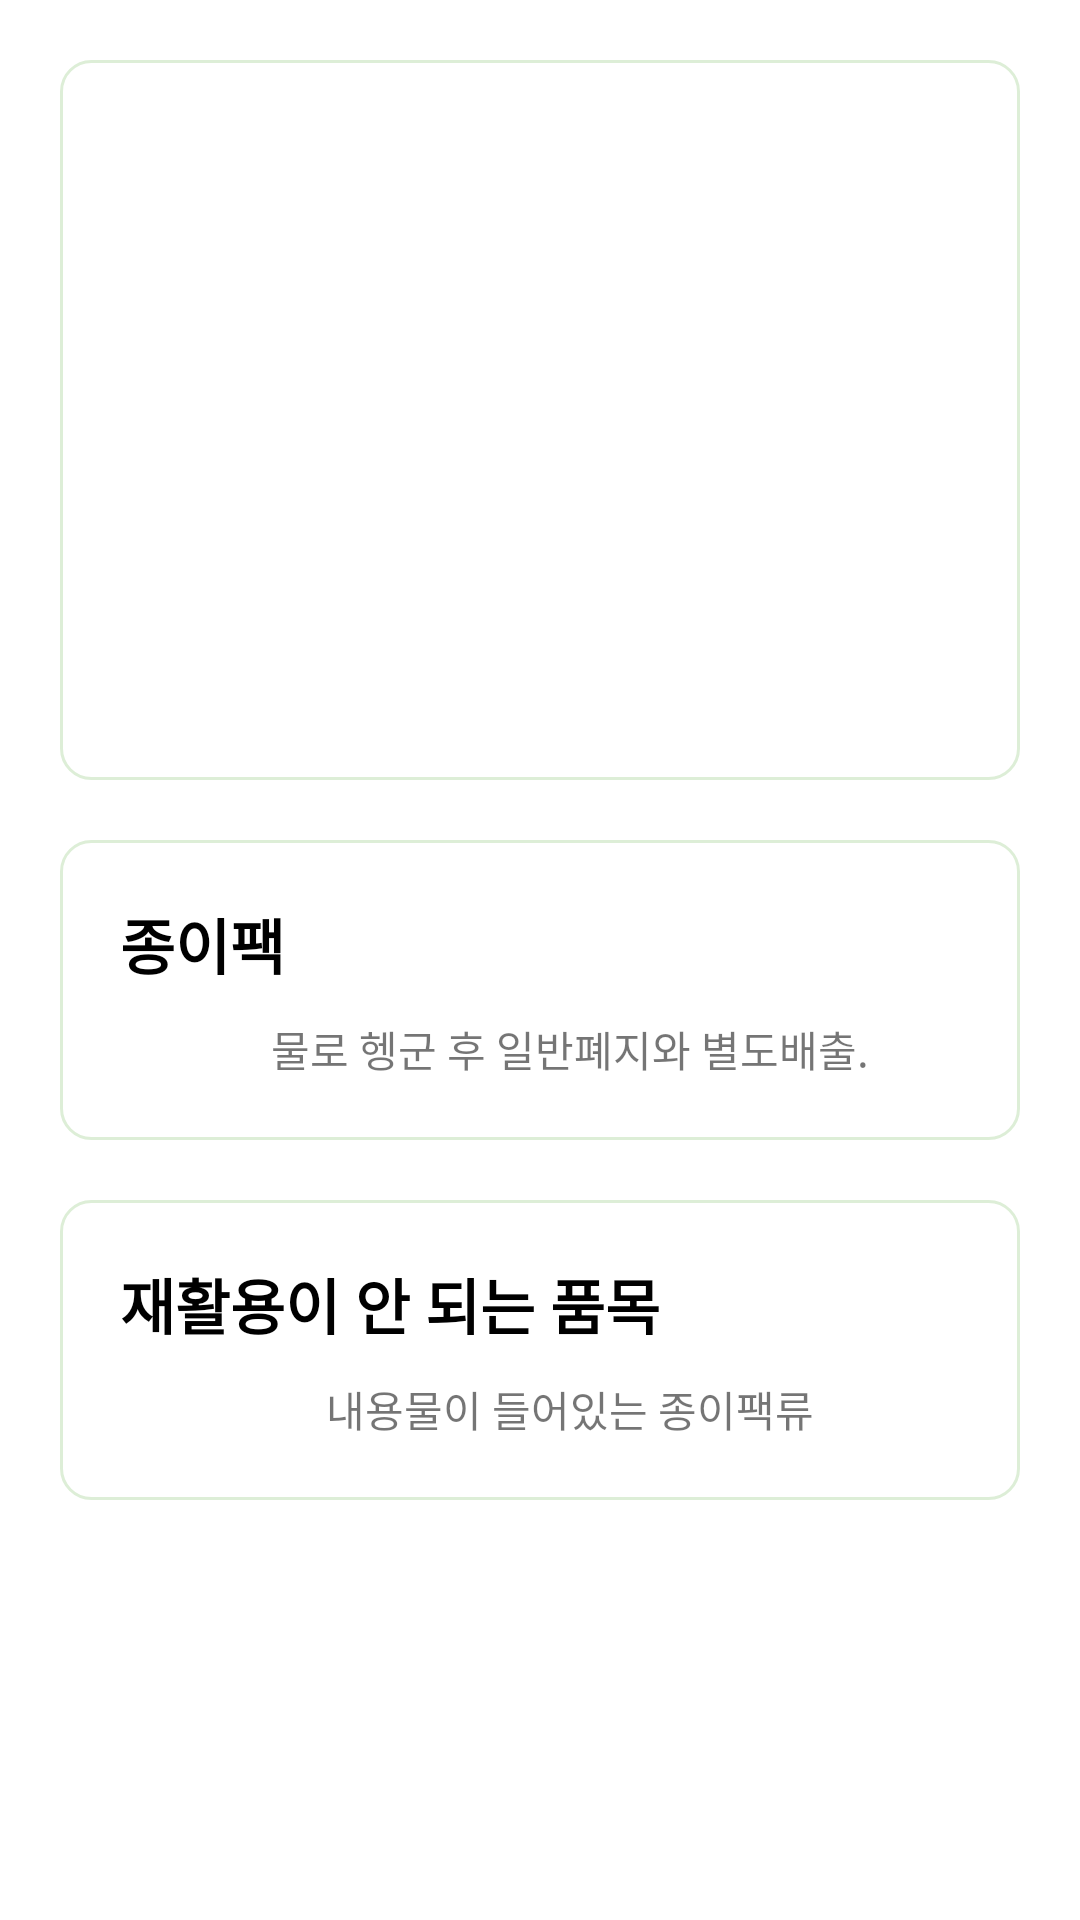

This screen was rendered from an Android layout file. Write that file and the resources it references.
<!-- AndroidManifest.xml: application theme Theme.LetyouknowRecyclingApp -->
<!-- res/layout/fragment_tab2.xml -->
<?xml version="1.0" encoding="utf-8"?>
<FrameLayout
    xmlns:app="http://schemas.android.com/apk/res-auto"
    xmlns:android="http://schemas.android.com/apk/res/android"
    xmlns:tools="http://schemas.android.com/tools"
    android:layout_width="match_parent"
    android:layout_height="match_parent"
    tools:context=".Tab2Fragment">


    <androidx.constraintlayout.widget.ConstraintLayout
        android:id="@+id/constraintLayout"
        android:layout_width="match_parent"
        android:layout_height="match_parent">
        <ScrollView
            android:id="@+id/scrollView2"
            android:layout_width="0dp"
            android:layout_height="0dp"
            app:layout_constraintBottom_toBottomOf="parent"
            app:layout_constraintEnd_toEndOf="parent"
            app:layout_constraintStart_toStartOf="parent"
            app:layout_constraintTop_toTopOf="parent">
            <androidx.constraintlayout.widget.ConstraintLayout
                android:id="@+id/constraint"
                android:layout_width="match_parent"
                android:layout_height="wrap_content"
                android:paddingBottom="20dp">
                <androidx.constraintlayout.widget.ConstraintLayout
                    android:id="@+id/tapconstraint1"
                    android:layout_width="match_parent"
                    android:layout_height="wrap_content"
                    android:background="@drawable/rectangle_all_corner_radius"
                    android:layout_marginStart="20dp"
                    android:layout_marginTop="20dp"
                    android:layout_marginEnd="20dp"
                    android:layout_marginBottom="20dp"
                    app:layout_constraintTop_toTopOf="parent"
                    app:layout_constraintStart_toStartOf="parent"
                    app:layout_constraintEnd_toEndOf="parent">
                    <ImageView
                        android:layout_width="match_parent"
                        android:layout_height="200dp"
                        android:layout_marginStart="20dp"
                        android:layout_marginTop="20dp"
                        android:layout_marginEnd="20dp"
                        android:layout_marginBottom="20dp"
                        android:background="@drawable/milk"
                        app:layout_constraintStart_toStartOf="parent"
                        app:layout_constraintEnd_toEndOf="parent"
                        app:layout_constraintTop_toTopOf="parent"
                        app:layout_constraintBottom_toBottomOf="parent"/>

                </androidx.constraintlayout.widget.ConstraintLayout>

                <androidx.constraintlayout.widget.ConstraintLayout
                    android:id="@+id/tapconstraint2"
                    android:layout_width="match_parent"
                    android:layout_height="wrap_content"
                    android:background="@drawable/rectangle_all_corner_radius"
                    android:layout_marginStart="20dp"
                    android:layout_marginTop="20dp"
                    android:layout_marginEnd="20dp"
                    android:layout_marginBottom="20dp"
                    app:layout_constraintTop_toBottomOf="@+id/tapconstraint1"
                    app:layout_constraintStart_toStartOf="parent"
                    app:layout_constraintEnd_toEndOf="parent">
                    <TextView
                        android:id="@+id/title1"
                        android:layout_width="wrap_content"
                        android:layout_height="wrap_content"
                        android:layout_marginStart="20dp"
                        android:layout_marginTop="20dp"
                        android:layout_marginEnd="20dp"
                        android:layout_marginBottom="20dp"
                        app:layout_constraintTop_toTopOf="parent"
                        app:layout_constraintStart_toStartOf="parent"
                        android:text="종이팩"
                        android:textColor="@color/black"
                        android:textStyle="bold"
                        android:textSize="20sp"/>
                    <TextView
                        android:id="@+id/title1_content1"
                        android:layout_width="wrap_content"
                        android:layout_height="wrap_content"
                        android:layout_marginStart="20dp"
                        android:layout_marginTop="10dp"
                        android:layout_marginEnd="20dp"
                        android:layout_marginBottom="20dp"
                        android:paddingLeft="40dp"
                        android:paddingRight="20dp"
                        android:paddingBottom="20dp"
                        android:text="@string/Paperpack"
                        app:layout_constraintTop_toBottomOf="@+id/title1"
                        app:layout_constraintStart_toStartOf="parent"
                        app:layout_constraintEnd_toEndOf="parent"
                        />

                </androidx.constraintlayout.widget.ConstraintLayout>
                <androidx.constraintlayout.widget.ConstraintLayout
                    android:id="@+id/tapconstraint3"
                    android:layout_width="match_parent"
                    android:layout_height="wrap_content"
                    android:background="@drawable/rectangle_all_corner_radius"
                    android:layout_marginStart="20dp"
                    android:layout_marginTop="20dp"
                    android:layout_marginEnd="20dp"
                    android:layout_marginBottom="20dp"
                    app:layout_constraintTop_toBottomOf="@+id/tapconstraint2"
                    app:layout_constraintStart_toStartOf="parent"
                    app:layout_constraintEnd_toEndOf="parent">
                    <TextView
                        android:id="@+id/title2"
                        android:layout_width="wrap_content"
                        android:layout_height="wrap_content"
                        android:layout_marginStart="20dp"
                        android:layout_marginTop="20dp"
                        android:layout_marginEnd="20dp"
                        android:layout_marginBottom="20dp"
                        app:layout_constraintTop_toTopOf="parent"
                        app:layout_constraintStart_toStartOf="parent"
                        android:text="재활용이 안 되는 품목"
                        android:textColor="@color/black"
                        android:textStyle="bold"
                        android:textSize="20sp"/>
                    <TextView
                        android:id="@+id/title2_content1"
                        android:layout_width="wrap_content"
                        android:layout_height="wrap_content"
                        android:layout_marginStart="20dp"
                        android:layout_marginTop="10dp"
                        android:layout_marginEnd="20dp"
                        android:layout_marginBottom="20dp"
                        android:paddingLeft="40dp"
                        android:paddingRight="20dp"
                        android:paddingBottom="20dp"
                        android:text="@string/Paperpack2"
                        app:layout_constraintTop_toBottomOf="@+id/title2"
                        app:layout_constraintStart_toStartOf="parent"
                        app:layout_constraintEnd_toEndOf="parent"
                        />


                </androidx.constraintlayout.widget.ConstraintLayout>


            </androidx.constraintlayout.widget.ConstraintLayout>

        </ScrollView>

    </androidx.constraintlayout.widget.ConstraintLayout>

</FrameLayout>
<!-- resources referenced by this layout -->
<resources>
  <!-- drawable rectangle_all_corner_radius (drawable) -->
  <?xml version="1.0" encoding="utf-8"?>
  <shape xmlns:android="http://schemas.android.com/apk/res/android"
      android:shape="rectangle">
  
      <solid android:color="#fff" />
  
      <stroke
          android:width="1dp"
          android:color="#DDEED7" />
  
      <corners android:radius="10dp" />
  
  </shape>
  <string name="Paperpack">물로 헹군 후 일반폐지와 별도배출.</string>
  <string name="Paperpack2">내용물이 들어있는 종이팩류</string>
  <style name="Theme.LetyouknowRecyclingApp" parent="Theme.MaterialComponents.DayNight.DarkActionBar">
          
          <item name="colorPrimary">@color/purple_200</item>
          <item name="colorPrimaryVariant">@color/purple_700</item>
          <item name="colorOnPrimary">@color/black</item>
          
          <item name="colorSecondary">@color/teal_200</item>
          <item name="colorSecondaryVariant">@color/teal_200</item>
          <item name="colorOnSecondary">@color/black</item>
          
          <item name="android:statusBarColor">?attr/colorPrimaryVariant</item>
          
      </style>
  <!-- not gathered from this repository: default colours our renderer supplied (Android Studio template values) -->
  <color name="purple_200">#FFBB86FC</color>
  <color name="purple_700">#FF3700B3</color>
  <color name="teal_200">#FF03DAC5</color>
  <color name="black">#FF000000</color>
</resources>
